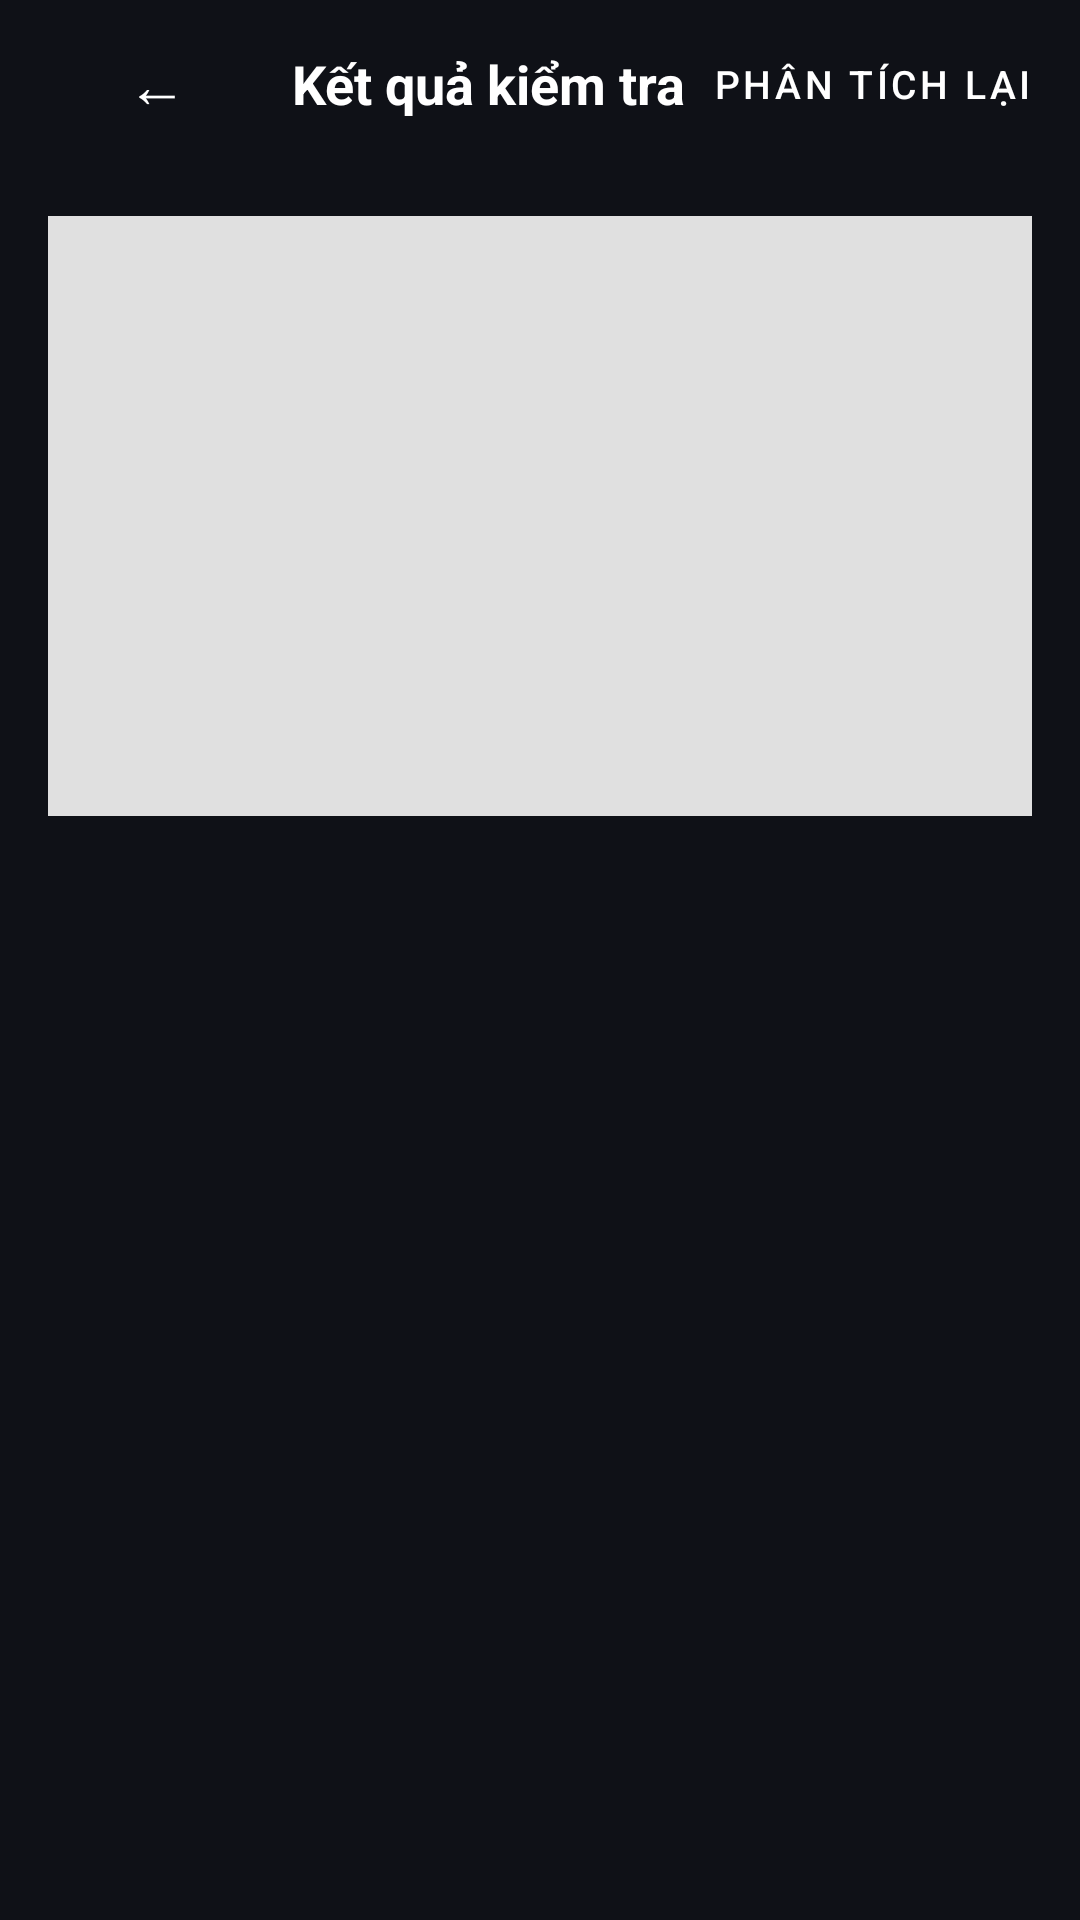

Layout XML and referenced resources for this Android screen:
<!-- AndroidManifest.xml: application theme Theme.PhoneAI -->
<!-- res/layout/activity_result.xml -->
<?xml version="1.0" encoding="utf-8"?>
<LinearLayout xmlns:android="http://schemas.android.com/apk/res/android"
    xmlns:app="http://schemas.android.com/apk/res-auto"
    android:layout_width="match_parent"
    android:layout_height="match_parent"
    android:orientation="vertical"
    android:background="@color/bg_light">

    
    <LinearLayout
        android:layout_width="match_parent"
        android:layout_height="56dp"
        android:orientation="horizontal"
        android:gravity="center_vertical"
        android:background="@color/primary"
        android:paddingHorizontal="8dp">

        <com.google.android.material.button.MaterialButton
            android:id="@+id/btn_back"
            android:layout_width="wrap_content"
            android:layout_height="wrap_content"
            android:text="←"
            android:textColor="#FFF"
            android:textSize="20sp"
            style="@style/Widget.MaterialComponents.Button.TextButton" />

        <TextView
            android:layout_width="0dp"
            android:layout_height="wrap_content"
            android:layout_weight="1"
            android:text="Kết quả kiểm tra"
            android:textColor="#FFF"
            android:textSize="18sp"
            android:textStyle="bold"
            android:gravity="center" />

        <com.google.android.material.button.MaterialButton
            android:id="@+id/btn_retry"
            android:layout_width="wrap_content"
            android:layout_height="wrap_content"
            android:text="Phân tích lại"
            android:textColor="#FFF"
            android:textSize="13sp"
            style="@style/Widget.MaterialComponents.Button.TextButton" />

    </LinearLayout>

    <ScrollView
        android:layout_width="match_parent"
        android:layout_height="0dp"
        android:layout_weight="1">

        <LinearLayout
            android:layout_width="match_parent"
            android:layout_height="wrap_content"
            android:orientation="vertical"
            android:padding="16dp">

            
            <ImageView
                android:id="@+id/iv_capture"
                android:layout_width="match_parent"
                android:layout_height="200dp"
                android:scaleType="centerCrop"
                android:background="#E0E0E0"
                android:layout_marginBottom="16dp" />

            
            <ProgressBar
                android:id="@+id/progress_bar"
                android:layout_width="wrap_content"
                android:layout_height="wrap_content"
                android:layout_gravity="center"
                android:visibility="gone" />

            
            <LinearLayout
                android:id="@+id/layout_results"
                android:layout_width="match_parent"
                android:layout_height="wrap_content"
                android:orientation="vertical"
                android:visibility="gone">

                
                <androidx.cardview.widget.CardView
                    android:id="@+id/card_status"
                    android:layout_width="match_parent"
                    android:layout_height="wrap_content"
                    app:cardCornerRadius="8dp"
                    android:layout_marginBottom="12dp">

                    <LinearLayout
                        android:layout_width="match_parent"
                        android:layout_height="wrap_content"
                        android:orientation="vertical"
                        android:padding="16dp">

                        <TextView
                            android:id="@+id/tv_status"
                            android:layout_width="wrap_content"
                            android:layout_height="wrap_content"
                            android:textSize="22sp"
                            android:textStyle="bold"
                            android:textColor="#FFF"
                            android:layout_gravity="center" />

                        <TextView
                            android:id="@+id/tv_form_title"
                            android:layout_width="wrap_content"
                            android:layout_height="wrap_content"
                            android:textSize="14sp"
                            android:textColor="#EEE"
                            android:layout_gravity="center"
                            android:layout_marginTop="4dp" />

                    </LinearLayout>

                </androidx.cardview.widget.CardView>

                
                <TextView
                    android:id="@+id/tv_summary"
                    android:layout_width="match_parent"
                    android:layout_height="wrap_content"
                    android:textSize="14sp"
                    android:textColor="@color/text_primary"
                    android:background="#FFF"
                    android:padding="12dp"
                    android:layout_marginBottom="8dp" />

                
                <TextView
                    android:id="@+id/tv_field_summary"
                    android:layout_width="match_parent"
                    android:layout_height="wrap_content"
                    android:textSize="12sp"
                    android:textColor="@color/text_secondary"
                    android:padding="8dp"
                    android:layout_marginBottom="8dp" />

                
                <LinearLayout
                    android:id="@+id/ll_field_results"
                    android:layout_width="match_parent"
                    android:layout_height="wrap_content"
                    android:orientation="vertical" />

            </LinearLayout>

        </LinearLayout>

    </ScrollView>

</LinearLayout>
<!-- resources referenced by this layout -->
<resources>
  <color name="text_primary">#E8EAF0</color>
  <color name="text_secondary">#6B7280</color>
  <style name="Theme.PhoneAI" parent="Theme.Material3.Dark.NoActionBar">
          <item name="colorPrimary">@color/accent</item>
          <item name="colorSurface">@color/bg_surface</item>
          <item name="android:windowBackground">@color/bg_primary</item>
          <item name="android:statusBarColor">@color/bg_surface</item>
          <item name="android:navigationBarColor">@color/bg_surface</item>
      </style>
  <color name="accent">#3B82F6</color>
  <color name="bg_surface">#1A1D27</color>
  <color name="bg_primary">#0F1117</color>
</resources>
